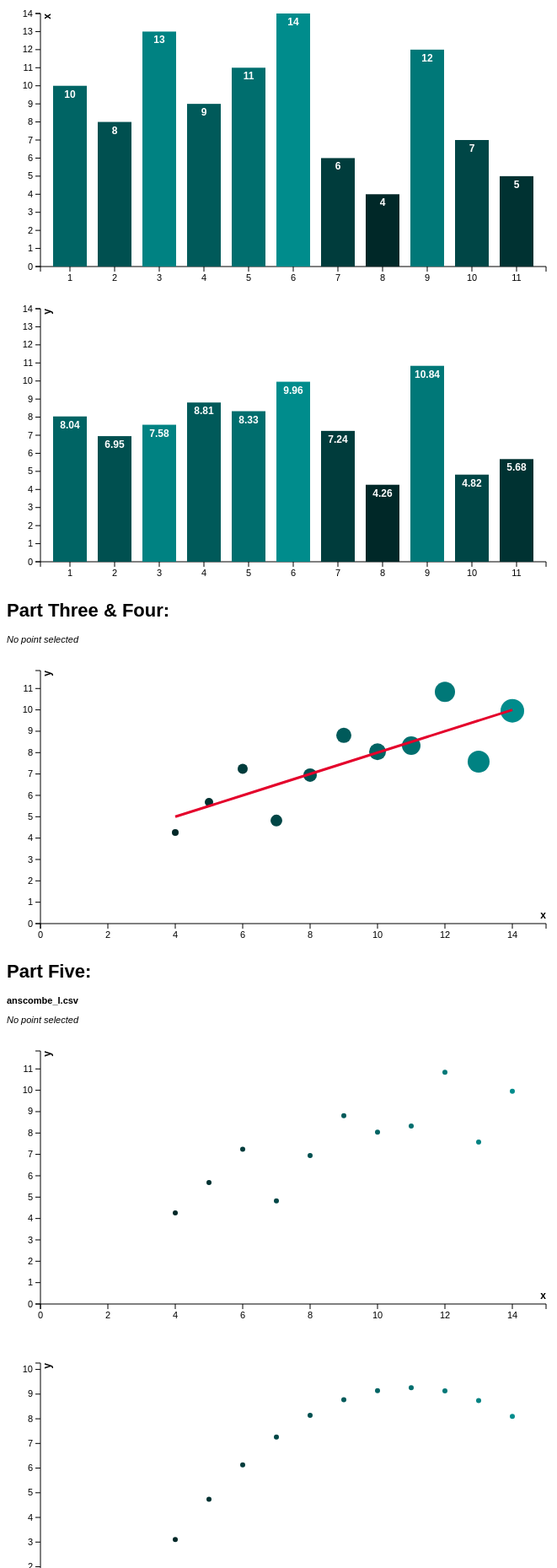
D3 v3 page, settled after 480 driven frames (8 s of simulated time); the page loaded 4 data file(s).


        // Put your part one code here ***********************
        var filesList = ["./data/anscombe_I.csv", "./data/anscombe_II.csv", "./data/anscombe_III.csv", "./data/anscombe_IV.csv"];

        // iterating through each csv file and checking data
        filesList.forEach(function(f) {
            d3.csv(f, function(data) {
                checkDataset(data);
            });
        });

        // Leave this to test your data uploading. All data uploading should be above this line
        function checkDataset(dataset) {
            if (dataset.length == 11)
                $("#partOne").append("<p>data loaded correctly</p>");
            else
                $("#partOne").append("<p>data loaded incorrectly. Try using the debugger to help you find the bug!</p>");
        }

        // Setting margins and dimensions for all SVGs to be drawn
        var margin = {
            top: 20,
            right: 20,
            bottom: 30,
            left: 40
        };

        var width = 600;
        var height = 300;

        // var c20 = d3.scale.category20();

        // Put your part two code here ***********************
        d3.csv("data/anscombe_I.csv", function(data) {
            // converting data to number values (for good axes)
            data.forEach(function(d) {
                d.x = +d.x;
                d.y = +d.y;
            });

            var svg = d3.select("#barchartx")
                .append("svg")
                .attr("width", width + margin.left + margin.right)
                .attr("height", height + margin.top + margin.bottom)
                .append("g")
                .attr("transform", "translate(" + margin.left + "," + margin.top + ")");

            // setting up scales, domains, ranges and axes
            var x = d3.scale.ordinal();
            var y = d3.scale.linear();

            x.domain(data.map(function(d, i) {
                return i + 1;
            })).rangeRoundBands([0, width], .25);

            y.domain([0, d3.max(data, function(d) {
                return d.x;
            })]).range([height, 0]);

            var xAxis = d3.svg.axis()
                .scale(x)
                .orient("bottom");

            var yAxis = d3.svg.axis()
                .scale(y)
                .orient("left")
                .ticks(15);

            var xAxisG = svg.append('g')
                .attr('class', 'x axis')
                .attr('transform', 'translate(0, ' + height + ')')
                .call(xAxis);

            var yAxisG = svg.append('g')
                .attr('class', 'y axis')
                .call(yAxis);

            yAxisG.append("text")
                .attr("class", "label")
                .attr("transform", "rotate(-90)")
                .attr("y", 6)
                .attr("dy", ".5em")
                .style("text-anchor", "end")
                .text("x");

            // drawing the rectangles on the barchart
            svg.selectAll("rect")
                .data(data)
                .enter()
                .append("rect")
                // .style("fill", c20)
                .style("fill", function(d) {
                    return "rgb(" + 0 + ", " + (d.x * 10) + ", " + (d.x * 10) + ")";
                })
                .attr("class", "bar")
                .attr("x", function(d, i) {
                    return x(i + 1);
                })
                .attr("y", function(d) {
                    return y(d.x);
                })
                .attr("width", x.rangeBand())
                .attr("height", function(d) {
                    return height - y(d.x);
                })
                // adding interactivity to the bars
                .on("mouseover", function() {
                    d3.select(this).style("fill", "red")
                })
                .on("mouseout", function(d) {
                    d3.select(this).style("fill", function(d) {
                        return "rgb(" + 0 + ", " + (d.x * 10) + ", " + (d.x * 10) + ")";
                    })
                });

            // displaying the value of the bar at its top edge
            svg.selectAll(".bartext")
                .data(data)
                .enter()
                .append("text")
                .attr("class", "label")
                .text(function(d) {
                    return d.x;
                })
                .attr("x", function(d, i) {
                    return x(i + 1) + x.rangeBand() / 2;
                })
                .attr("y", function(d) {
                    return y(d.x) + 14;
                })
                .attr("font-family", "sans-serif")
                .attr("font-size", "12px")
                .attr("fill", "white")
                .attr("text-anchor", "middle");

            // For bell Xs and Ys
            var svg = d3.select("#barcharty")
                .append("svg")
                .attr("width", width + margin.left + margin.right)
                .attr("height", height + margin.top + margin.bottom)
                .append("g")
                .attr("transform", "translate(" + margin.left + "," + margin.top + ")");

            // setting up scales, domains, ranges and axes
            var x = d3.scale.ordinal();
            var y = d3.scale.linear();

            x.domain(data.map(function(d, i) {
                return i + 1;
            })).rangeRoundBands([0, width], .25);

            y.domain([0, d3.max(data, function(d) {
                return d.x;
            })]).range([height, 0]);

            var xAxis = d3.svg.axis()
                .scale(x)
                .orient("bottom");

            var yAxis = d3.svg.axis()
                .scale(y)
                .orient("left")
                .ticks(15);

            var xAxisG = svg.append('g')
                .attr('class', 'x axis')
                .attr('transform', 'translate(0, ' + height + ')')
                .call(xAxis);

            var yAxisG = svg.append('g')
                .attr('class', 'y axis')
                .call(yAxis);

            yAxisG.append("text")
                .attr("class", "label")
                .attr("transform", "rotate(-90)")
                .attr("y", 6)
                .attr("dy", ".5em")
                .style("text-anchor", "end")
                .text("y");

            // drawing the rectangles on the barchart
            svg.selectAll("rect")
                .data(data)
                .enter()
                .append("rect")
                // .style("fill", c20)
                .style("fill", function(d) {
                    return "rgb(" + 0 + ", " + (d.x * 10) + ", " + (d.x * 10) + ")";
                })
                .attr("class", "bar")
                .attr("x", function(d, i) {
                    return x(i + 1);
                })
                .attr("y", function(d) {
                    return y(d.y);
                })
                .attr("width", x.rangeBand())
                .attr("height", function(d) {
                    return height - y(d.y);
                })
                // adding interactivity to the bars
                .on("mouseover", function() {
                    d3.select(this).style("fill", "red")
                })
                .on("mouseout", function(d) {
                    d3.select(this).style("fill", function(d) {
                        return "rgb(" + 0 + ", " + (d.x * 10) + ", " + (d.x * 10) + ")";
                    })
                });

            // displaying the value of the bar at its top edge
            svg.selectAll(".bartext")
                .data(data)
                .enter()
                .append("text")
                .attr("class", "label")
                .text(function(d) {
                    return d.y;
                })
                .attr("x", function(d, i) {
                    return x(i + 1) + x.rangeBand() / 2;
                })
                .attr("y", function(d) {
                    return y(d.y) + 14;
                })
                .attr("font-family", "sans-serif")
                .attr("font-size", "12px")
                .attr("fill", "white")
                .attr("text-anchor", "middle");


            // Put your part three code here ***********************
            var svg = d3.select("#scatterplot")
                .append("svg")
                .attr("width", width + margin.left + margin.right)
                .attr("height", height + margin.top + margin.bottom)
                .append("g")
                .attr("transform", "translate(" + margin.left + "," + margin.top + ")");

            // Writing tooltip definition to complete a "bell" task
            var tooltip = d3.select("#scatterplot")
                .append("div")
                .style("position", "absolute")
                .style("z-index", "10")
                .style("visibility", "hidden")
                .text("tooltip");

            // Resetting scales, domains, ranges and axes for scatterplot
            var x = d3.scale.linear();
            var y = d3.scale.linear();

            var xAxis = d3.svg.axis()
                .scale(x)
                .orient("bottom");

            var yAxis = d3.svg.axis()
                .scale(y)
                .orient("left")
                .ticks(15);

            // lines 210 - 223 used to define line path
            var lineData = create_data(data);
            lineData.forEach(function(d) {
                d.x = +d.x;
                d.y = +d.y;
                d.yhat = +d.yhat;
            });

            var line = d3.svg.line()
                .x(function(d) {
                    return x(+d.x);
                })
                .y(function(d) {
                    return y(+d.yhat);
                });

            x.domain([0, d3.max(data, function(d) {
                return d.x;
            }) + 1]).range([0, width]);

            y.domain([0, d3.max(data, function(d) {
                return d.y;
            }) + 1]).range([height, 0]);

            var xAxisG = svg.append("g")
                .attr("class", "x axis")
                .attr("transform", "translate(0," + height + ")")
                .call(xAxis);

            xAxisG.append("text")
                .attr("class", "label")
                .attr("x", width)
                .attr("y", -6)
                .style("text-anchor", "end")
                .text("x");

            var yAxisG = svg.append("g")
                .attr("class", "y axis")
                .call(yAxis);

            yAxisG.append("text")
                .attr("class", "label")
                .attr("transform", "rotate(-90)")
                .attr("y", 6)
                .attr("dy", ".5em")
                .style("text-anchor", "end")
                .text("y");

            // Actually plotting the data points on the scatterplot
            svg.selectAll(".dot")
                .data(data)
                .enter()
                .append("circle")
                .attr("class", "dot")
                // .style("fill", c20)
                .style("fill", function(d) {
                    return "rgb(" + 0 + ", " + (d.x * 10) + ", " + (d.x * 10) + ")";
                })
                // Making the radius of the dots a function of their x values
                .attr("r", function(d) {
                    return d.x;
                })
                .attr("cx", function(d) {
                    return x(d.x);
                })
                .attr("cy", function(d) {
                    return y(d.y);
                })

            // part four code here ***********************
            // adding interactivity to the dots
            .on("click", function(d) {
                    showCoordinates(d.x, d.y);
                })
                // Bell: Tooltips
                .on("mouseover", function(d) {
                    d3.select(this).style("fill", "red");
                    return tooltip.style("visibility", "visible").text(d.x + ", " + d.y)
                        .style("font-family", "sans-serif");
                })
                .on("mousemove", function() {
                    return tooltip.style("top", (d3.event.pageY - 12) + "px")
                        .style("left", (d3.event.pageX + 12) + "px");
                })
                .on("mouseout", function(d) {
                    d3.select(this).style("fill", function(d) {
                        return "rgb(" + 0 + ", " + (d.x * 10) + ", " + (d.x * 10) + ")";
                    })
                    return tooltip.style("visibility", "hidden");
                });

            svg.append("path")
                // .datum(lineData)
                .attr("class", "line")
                .attr("d", line(lineData))
                .style("z-index", "10");
        });


        // Put your part five code here ***********************
        // Doing the same thing as part three, just for all the datasets
        filesList.forEach(function(f, i) {
            d3.csv(f, function(data) {
                var x = d3.scale.linear();
                var y = d3.scale.linear();

                // var color = d3.scale.category10();

                var svg = d3.select("#anscombe_" + (i + 1))
                    .append("svg")
                    .attr("width", width + margin.left + margin.right)
                    .attr("height", height + margin.top + margin.bottom)
                    .append("g")
                    .attr("transform", "translate(" + margin.left + "," + margin.top + ")");

                var tooltip = d3.select("#anscombe_" + (i + 1))
                    .append("div")
                    .style("position", "absolute")
                    .style("z-index", "10")
                    .style("visibility", "hidden")
                    .text("tooltip");

                x.domain([0, d3.max(data, function(d) {
                    return +d.x;
                }) + 1]).range([0, width]);

                y.domain([0, d3.max(data, function(d) {
                    return +d.y;
                }) + 1]).range([height, 0]);

                var xAxis = d3.svg.axis()
                    .scale(x)
                    .orient("bottom");

                var yAxis = d3.svg.axis()
                    .scale(y)
                    .orient("left")
                    .ticks(15);

                var xAxisG = svg.append("g")
                    .attr("class", "x axis")
                    .attr("transform", "translate(0," + height + ")")
                    .call(xAxis)

                xAxisG.append("text")
                    .attr("class", "label")
                    .attr("x", width)
                    .attr("y", -6)
                    .style("text-anchor", "end")
                    .text("x");

                var yAxisG = svg.append("g")
                    .attr("class", "y axis")
                    .call(yAxis)

                yAxisG.append("text")
                    .attr("class", "label")
                    .attr("transform", "rotate(-90)")
                    .attr("y", 6)
                    .attr("dy", ".5em")
                    .style("text-anchor", "end")
                    .text("y")

                svg.selectAll(".dot")
                    .data(data)
                    .enter()
                    .append("circle")
                    .attr("class", "dot")
                    .style("fill", function(d) {
                        return "rgb(" + 0 + ", " + (d.x * 10) + ", " + (d.x * 10) + ")";
                    })
                    .attr("r", 3)
                    .attr("cx", function(d) {
                        return x(d.x);
                    })
                    .attr("cy", function(d) {
                        return y(d.y);
                    })
                    .on("click", function(d) {
                        showCoordinates_indexed(d.x, d.y, i);
                    })
                    .on("mouseover", function(d) {
                        d3.select(this).style("fill", "red").attr("r", 6);
                        return tooltip.style("visibility", "visible")
                            .text(d.x + ", " + d.y).style("font-family", "sans-serif");
                    })
                    .on("mousemove", function() {
                        return tooltip.style("top", (d3.event.pageY - 12) + "px")
                            .style("left", (d3.event.pageX + 12) + "px");
                    })
                    .on("mouseout", function(d) {
                        d3.select(this).style("fill", function(d) {
                            return "rgb(" + 0 + ", " + (d.x * 10) + ", " + (d.x * 10) + ")";
                        }).attr("r", 3);
                        return tooltip.style("visibility", "hidden");
                    });
            });
        });


        function showCoordinates(x, y) {
            $('#scatterLabel').html("(x, y) : " + "(" + x + ", " + y + ")")
        }

        function showCoordinates_indexed(x, y, i) {
            $('#scatterLabel_' + (i + 1)).html("(x, y) : " + "(" + x + ", " + y + ")")
        }

        // code for this function taken from https://bl.ocks.org/ctufts/298bfe4b11989960eeeecc9394e9f118
        function create_data(data) {
            var len = data.length;
            var x_mean = y_mean = coeff1 = coeff2 = 0;


            for (var i = 0; i < len; i++) {
                x_mean += data[i].x
                y_mean += data[i].y
            }

            // calculate mean x and y
            x_mean /= len;
            y_mean /= len;

            // calculate coefficients
            var xr = yr = 0;

            for (i = 0; i < len; i++) {
                xr = data[i].x - x_mean;
                yr = data[i].y - y_mean;
                coeff1 += xr * yr;
                coeff2 += xr * xr;
            }

            var b1 = coeff1 / coeff2;
            var b0 = y_mean - (b1 * x_mean);

            // perform regression
            yhat = [];

            // fit line using coeffs
            for (i = 0; i < len; i++) {
                yhat.push(b0 + (data[i].x * b1));
            }

            var returnData = [];
            for (i = 0; i < len; i++) {
                returnData.push({
                    "yhat": yhat[i],
                    "y": data[i].y,
                    "x": data[i].x
                })
            }
            // console.log(returnData);
            return (returnData);
        }
        

### data: data/anscombe_I.csv
x, y
10, 8.04
8, 6.95
13, 7.58
9, 8.81
11, 8.33
14, 9.96
6, 7.24
4, 4.26
12, 10.84
7, 4.82
5, 5.68